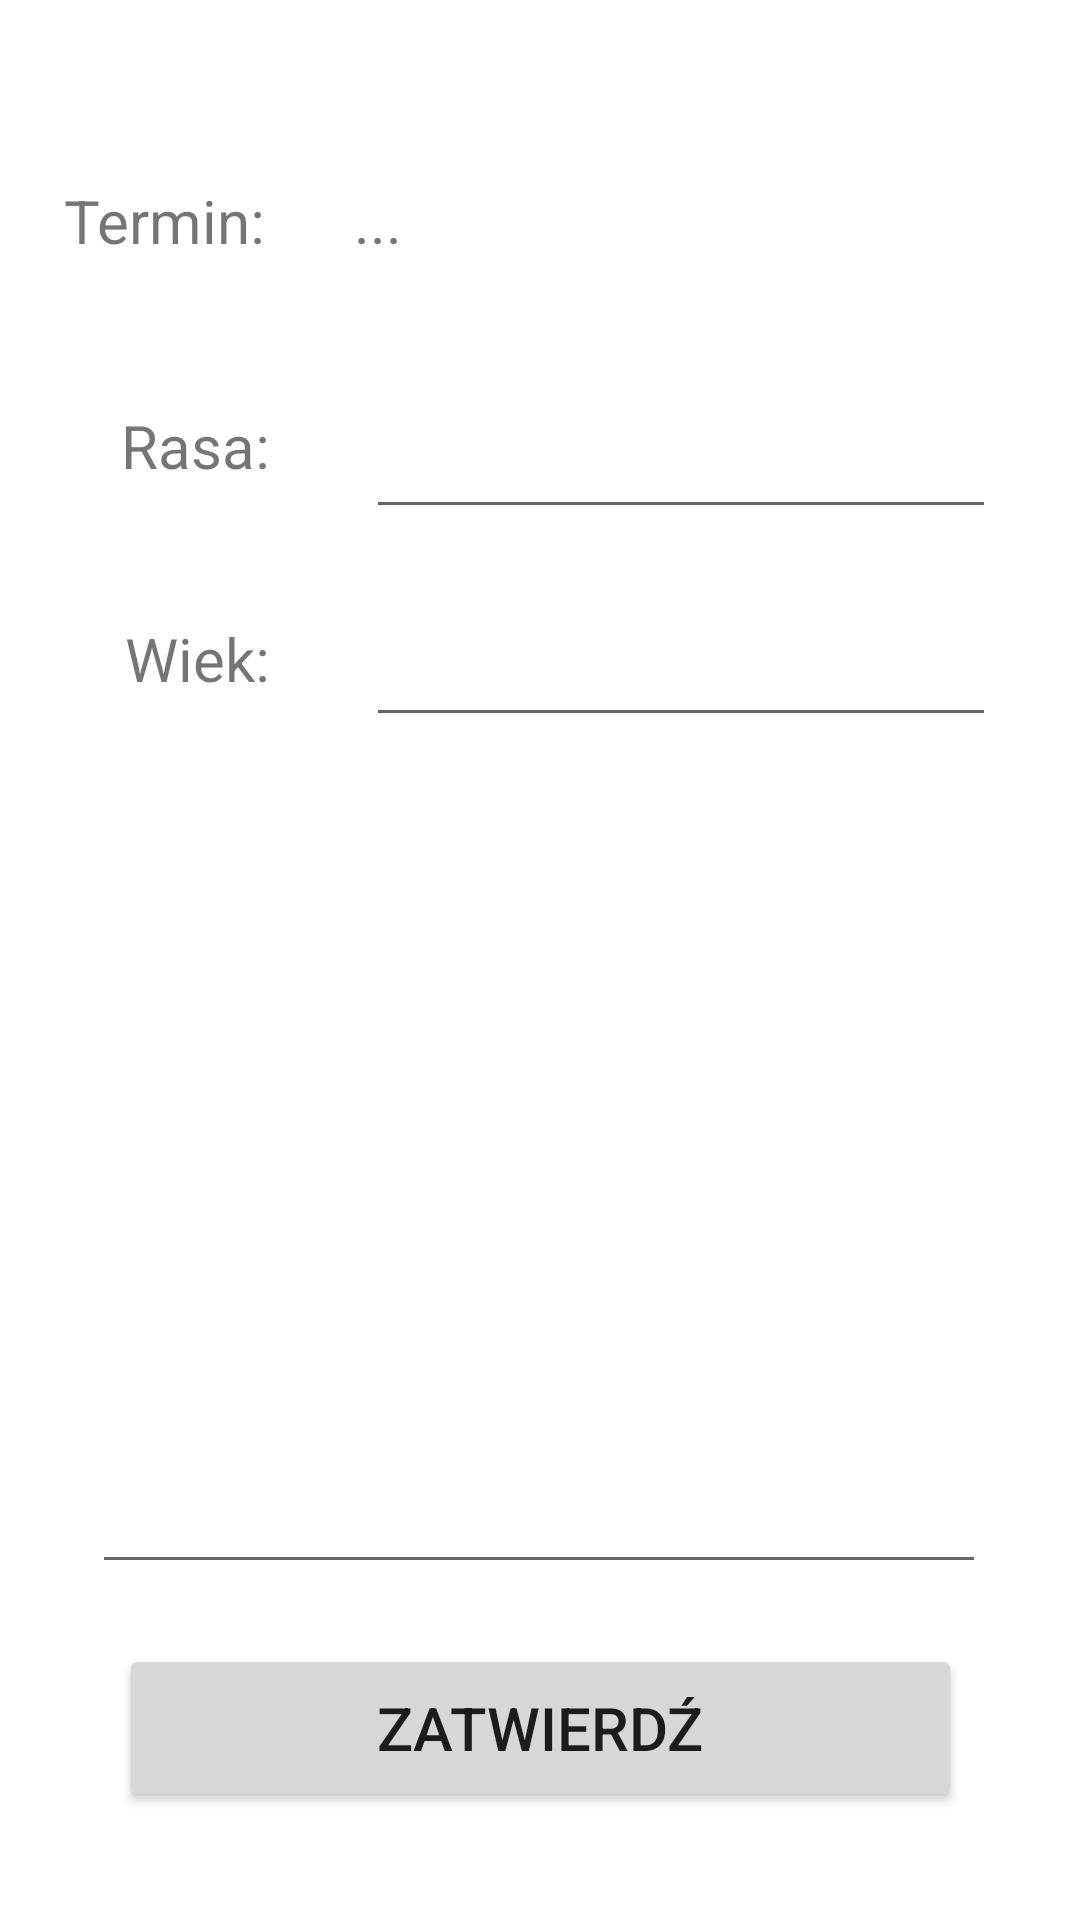

Here is an Android app screen rendered from its layout file. Give the layout XML and the strings, colors and styles it references.
<!-- AndroidManifest.xml: application theme Theme.Android_app -->
<!-- res/layout/activity_visit_not_complete.xml -->
<?xml version="1.0" encoding="utf-8"?>
<androidx.constraintlayout.widget.ConstraintLayout xmlns:android="http://schemas.android.com/apk/res/android"
    xmlns:app="http://schemas.android.com/apk/res-auto"
    xmlns:tools="http://schemas.android.com/tools"
    android:layout_width="match_parent"
    android:layout_height="match_parent"
    tools:context=".ui.client.CreateVisit_Client">

    <TextView
        android:id="@+id/text_fulldate"
        android:layout_width="170dp"
        android:layout_height="wrap_content"
        android:layout_marginTop="60dp"
        android:layout_marginEnd="72dp"
        android:text="..."
        android:textAlignment="viewStart"
        android:textSize="20sp"
        app:layout_constraintEnd_toEndOf="parent"
        app:layout_constraintTop_toTopOf="parent" />

    <TextView
        android:id="@+id/text_fulldateHeader"
        android:layout_width="70dp"
        android:layout_height="wrap_content"
        android:layout_marginTop="60dp"
        android:text="@string/_fulldatePl"
        android:textAlignment="viewEnd"
        android:textSize="20sp"
        app:layout_constraintEnd_toStartOf="@+id/text_fulldate"
        app:layout_constraintHorizontal_bias="0.384"
        app:layout_constraintStart_toStartOf="parent"
        app:layout_constraintTop_toTopOf="parent" />

    <TextView
        android:id="@+id/text_breedHeader"
        android:layout_width="70dp"
        android:layout_height="wrap_content"
        android:layout_marginTop="48dp"
        android:text="@string/_breedPl"
        android:textAlignment="viewEnd"
        android:textSize="20sp"
        app:layout_constraintEnd_toStartOf="@+id/edit_breed"
        app:layout_constraintHorizontal_bias="0.384"
        app:layout_constraintStart_toStartOf="parent"
        app:layout_constraintTop_toBottomOf="@+id/text_fulldateHeader" />

    <TextView
        android:id="@+id/text_ageHeader"
        android:layout_width="70dp"
        android:layout_height="wrap_content"
        android:layout_marginTop="44dp"
        android:text="@string/_agePl"
        android:textAlignment="viewEnd"
        android:textSize="20sp"
        app:layout_constraintEnd_toStartOf="@+id/edit_age"
        app:layout_constraintHorizontal_bias="0.384"
        app:layout_constraintStart_toStartOf="parent"
        app:layout_constraintTop_toBottomOf="@+id/text_breedHeader" />

    <TextView
        android:id="@+id/text_descriptionHeader"
        android:layout_width="150dp"
        android:layout_height="wrap_content"
        android:layout_marginTop="44dp"
        android:text="@string/_issueDescriptionPl"
        android:textAlignment="viewEnd"
        android:textSize="20sp"
        app:layout_constraintBottom_toTopOf="@+id/edit_description"
        app:layout_constraintEnd_toEndOf="parent"
        app:layout_constraintHorizontal_bias="0.498"
        app:layout_constraintStart_toStartOf="parent"
        app:layout_constraintTop_toBottomOf="@+id/text_ageHeader"
        app:layout_constraintVertical_bias="0.111" />

    <Button
        android:id="@+id/confirm_button"
        android:layout_width="281dp"
        android:layout_height="56dp"
        android:layout_marginBottom="36dp"
        android:text="@string/_ConfirmPl"
        android:textSize="20sp"
        app:layout_constraintBottom_toBottomOf="parent"
        app:layout_constraintEnd_toEndOf="parent"
        app:layout_constraintStart_toStartOf="parent" />

    <EditText
        android:id="@+id/edit_breed"
        android:layout_width="wrap_content"
        android:layout_height="wrap_content"
        android:layout_marginTop="48dp"
        android:layout_marginEnd="28dp"
        android:ems="10"
        android:inputType="textEmailAddress"
        app:layout_constraintEnd_toEndOf="parent"
        app:layout_constraintTop_toBottomOf="@+id/text_fulldate" />

    <EditText
        android:id="@+id/edit_age"
        android:layout_width="wrap_content"
        android:layout_height="wrap_content"
        android:layout_marginTop="28dp"
        android:layout_marginEnd="28dp"
        android:ems="10"
        android:inputType="textEmailAddress"
        app:layout_constraintEnd_toEndOf="parent"
        app:layout_constraintTop_toBottomOf="@+id/edit_breed" />

    <EditText
        android:id="@+id/edit_description"
        android:layout_width="298dp"
        android:layout_height="271dp"
        android:layout_marginBottom="20dp"
        android:ems="10"
        android:gravity="start|top"
        android:inputType="textMultiLine"
        app:layout_constraintBottom_toTopOf="@+id/confirm_button"
        app:layout_constraintEnd_toEndOf="parent"
        app:layout_constraintHorizontal_bias="0.495"
        app:layout_constraintStart_toStartOf="parent" />


</androidx.constraintlayout.widget.ConstraintLayout>
<!-- resources referenced by this layout -->
<resources>
  <string name="_ConfirmPl">Zatwierdź</string>
  <string name="_agePl">Wiek:</string>
  <string name="_breedPl">Rasa:</string>
  <string name="_fulldatePl">Termin:</string>
  <string name="_issueDescriptionPl">Opis problemu:</string>
  <style name="Theme.Android_app" parent="Theme.MaterialComponents.DayNight.DarkActionBar">
          
          <item name="colorPrimary">@color/blue_500</item>
          <item name="colorPrimaryVariant">@color/blue_700</item>
          <item name="colorOnPrimary">@color/white</item>
          
          <item name="colorSecondary">@color/teal_200</item>
          <item name="colorSecondaryVariant">@color/teal_700</item>
          <item name="colorOnSecondary">@color/black</item>
          
          <item name="android:statusBarColor" tools:targetApi="l">?attr/colorPrimaryVariant</item>
          
      </style>
  <color name="blue_500">#FF2395C3</color>
  <color name="blue_700">#0066CC</color>
  <color name="white">#FFFFFFFF</color>
  <color name="teal_200">#FF03DAC5</color>
  <color name="teal_700">#FF018786</color>
  <color name="black">#FF000000</color>
</resources>
